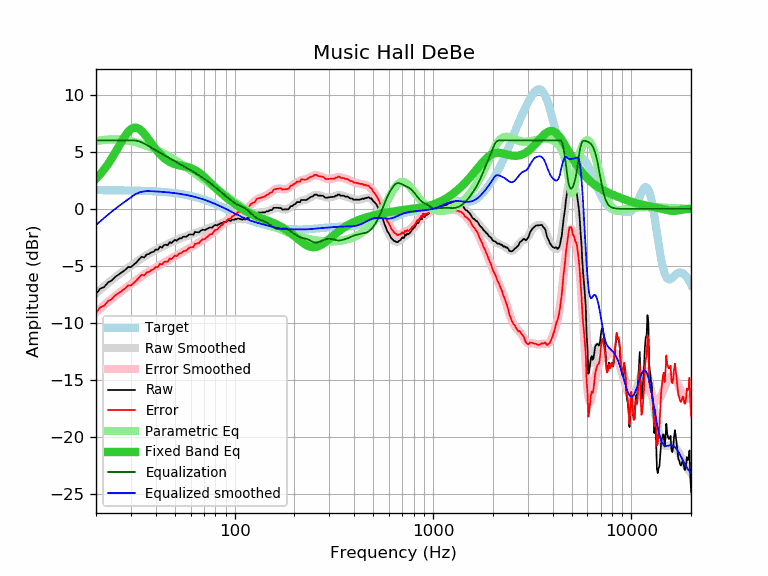

Source data for this figure (header and first rows):
frequency, raw, error, smoothed, error_smoothed, equalization, parametric_eq, equalized_raw, equalized_smoothed, target
20, -7.47, -9.11, -7.41, -9.05, 6.00, 2.63, -1.47, -1.41, 1.64
21, -6.99, -8.63, -7.09, -8.73, 6.00, 3.03, -0.99, -1.09, 1.64
22, -6.84, -8.47, -6.79, -8.42, 6.00, 3.46, -0.84, -0.79, 1.64
23, -6.45, -8.08, -6.50, -8.14, 6.00, 3.93, -0.45, -0.50, 1.63
24, -6.27, -7.90, -6.24, -7.87, 6.00, 4.42, -0.27, -0.24, 1.63
25, -5.95, -7.58, -5.99, -7.62, 6.00, 4.93, 0.05, 0.01, 1.63
26, -5.76, -7.38, -5.77, -7.39, 6.00, 5.45, 0.24, 0.23, 1.62
27, -5.56, -7.18, -5.56, -7.18, 6.00, 5.94, 0.44, 0.44, 1.62
28, -5.36, -6.98, -5.36, -6.97, 6.00, 6.38, 0.64, 0.64, 1.62
29, -5.10, -6.71, -5.17, -6.78, 6.00, 6.73, 0.90, 0.83, 1.61
30, -5.10, -6.71, -4.99, -6.59, 6.00, 6.98, 0.90, 1.01, 1.61
31, -4.88, -6.48, -4.81, -6.41, 6.00, 7.11, 1.12, 1.19, 1.60
32, -4.68, -6.28, -4.64, -6.24, 5.97, 7.11, 1.29, 1.33, 1.60
33, -4.41, -6.00, -4.48, -6.07, 5.91, 7.01, 1.50, 1.43, 1.59
34, -4.19, -5.77, -4.32, -5.91, 5.82, 6.83, 1.63, 1.50, 1.58
35, -4.26, -5.83, -4.18, -5.76, 5.71, 6.58, 1.46, 1.54, 1.58
36, -4.00, -5.57, -4.05, -5.61, 5.60, 6.31, 1.60, 1.56, 1.57
37, -3.95, -5.51, -3.92, -5.48, 5.48, 6.03, 1.53, 1.56, 1.56
38, -3.81, -5.36, -3.81, -5.36, 5.36, 5.75, 1.55, 1.55, 1.55
39, -3.76, -5.30, -3.70, -5.24, 5.24, 5.48, 1.48, 1.54, 1.54
40, -3.56, -5.09, -3.60, -5.13, 5.13, 5.23, 1.57, 1.53, 1.53
41, -3.59, -5.11, -3.51, -5.02, 5.02, 5.00, 1.43, 1.52, 1.52
42, -3.31, -4.81, -3.41, -4.92, 4.92, 4.80, 1.61, 1.51, 1.51
43, -3.39, -4.88, -3.32, -4.82, 4.82, 4.62, 1.43, 1.49, 1.49
44, -3.18, -4.66, -3.24, -4.72, 4.72, 4.46, 1.54, 1.48, 1.48
45, -3.14, -4.60, -3.16, -4.62, 4.62, 4.33, 1.48, 1.46, 1.46
46, -3.19, -4.64, -3.08, -4.53, 4.53, 4.21, 1.34, 1.45, 1.45
47, -2.91, -4.34, -3.00, -4.43, 4.43, 4.12, 1.52, 1.43, 1.43
48, -2.99, -4.40, -2.93, -4.34, 4.34, 4.03, 1.35, 1.42, 1.42
49, -2.85, -4.25, -2.85, -4.25, 4.25, 3.97, 1.40, 1.40, 1.40
50, -2.71, -4.09, -2.79, -4.16, 4.16, 3.91, 1.46, 1.38, 1.38
51, -2.79, -4.15, -2.72, -4.08, 4.08, 3.87, 1.29, 1.36, 1.36
52, -2.65, -3.99, -2.66, -3.99, 3.99, 3.83, 1.35, 1.34, 1.34
53, -2.57, -3.89, -2.60, -3.91, 3.91, 3.80, 1.34, 1.32, 1.32
54, -2.58, -3.87, -2.54, -3.83, 3.83, 3.77, 1.26, 1.29, 1.29
55, -2.44, -3.71, -2.49, -3.76, 3.76, 3.74, 1.32, 1.27, 1.27
56, -2.44, -3.68, -2.44, -3.68, 3.68, 3.72, 1.24, 1.25, 1.25
57, -2.44, -3.66, -2.39, -3.61, 3.61, 3.69, 1.17, 1.22, 1.22
58, -2.34, -3.53, -2.34, -3.53, 3.53, 3.66, 1.20, 1.19, 1.19
59, -2.24, -3.41, -2.29, -3.46, 3.46, 3.62, 1.22, 1.17, 1.17
60, -2.24, -3.38, -2.25, -3.39, 3.39, 3.58, 1.15, 1.14, 1.14
61, -2.24, -3.35, -2.20, -3.32, 3.32, 3.53, 1.08, 1.11, 1.11
62, -2.26, -3.34, -2.16, -3.24, 3.24, 3.47, 0.98, 1.08, 1.08
63, -2.02, -3.07, -2.12, -3.17, 3.17, 3.41, 1.15, 1.05, 1.05
64, -2.04, -3.06, -2.07, -3.09, 3.09, 3.34, 1.05, 1.02, 1.02
65, -2.04, -3.03, -2.03, -3.02, 3.02, 3.27, 0.98, 0.99, 0.99
66, -2.06, -3.01, -1.99, -2.94, 2.94, 3.18, 0.88, 0.95, 0.95
67, -1.95, -2.87, -1.95, -2.87, 2.87, 3.10, 0.92, 0.92, 0.92
68, -1.89, -2.77, -1.91, -2.80, 2.80, 3.01, 0.91, 0.88, 0.88
69, -1.82, -2.67, -1.87, -2.72, 2.72, 2.91, 0.91, 0.85, 0.85
70, -1.84, -2.65, -1.84, -2.65, 2.65, 2.82, 0.81, 0.81, 0.81
71, -1.86, -2.64, -1.80, -2.58, 2.58, 2.72, 0.72, 0.78, 0.78
72, -1.77, -2.51, -1.77, -2.51, 2.51, 2.62, 0.74, 0.74, 0.74
73, -1.74, -2.44, -1.73, -2.43, 2.43, 2.52, 0.70, 0.70, 0.70
74, -1.68, -2.34, -1.70, -2.36, 2.36, 2.42, 0.68, 0.66, 0.66
75, -1.62, -2.24, -1.66, -2.28, 2.28, 2.32, 0.66, 0.62, 0.62
76, -1.64, -2.22, -1.62, -2.21, 2.21, 2.22, 0.57, 0.59, 0.59
77, -1.66, -2.20, -1.58, -2.13, 2.13, 2.13, 0.47, 0.55, 0.55
78, -1.54, -2.04, -1.54, -2.05, 2.05, 2.03, 0.51, 0.51, 0.51
79, -1.45, -1.91, -1.50, -1.97, 1.97, 1.94, 0.52, 0.47, 0.47
... 553 more rows
